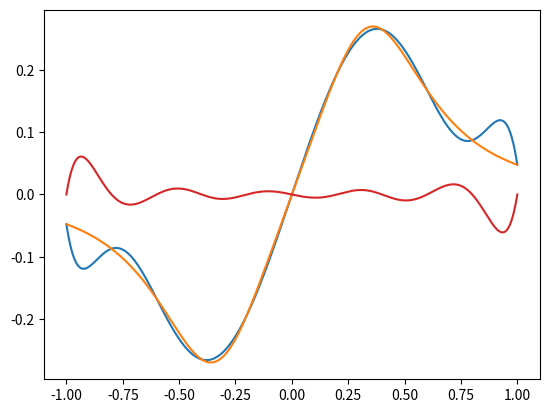

Write the Python code that produced this figure.
import numpy as np
from numpy import log as ln
import matplotlib.pyplot as plt
from scipy.optimize import minimize_scalar
import math

"""
def interpN(x, y, xx):
  n = len(x)
  DD = y
  for m in range(1, n):
    for k in range(n-1,m-1,-1):
      DD[k] = (DD[k] - DD[k-1]) / (x[k] - x[k - m])
  yy = np.zeros(len(xx))
  for k in range(n-1,-1,-1):
    yy = DD[k] + (xx-x[k])*yy
  return yy

x_values = [1970, 1980, 1990, 2000, 2010, 2020]
y_values = [203.3, 226.5, 248.7, 281.4, 308.7, 331.4]

plt.plot(x_values,y_values,'o',markersize=10)
xx = np.linspace(min(x_values),max(x_values), 1000)
yy = interpN(x_values,y_values,xx)

p1 = np.polyfit(xx,yy, len(x_values)-1)
y = 300

find = lambda x: np.polyval(p1,x) - y
year = fsolve(find, 2000)
monthfrac, yearint = math.modf(year[0])
monthfl = monthfrac/(1/12)

months = ['JAN', 'FEB', 'MAR', 'APR', 'MAY', 'JUNE', 'JULY', 'AUG', 'SEPT', 'OCT', 'NOV', 'DEC']

if 0 <= monthfl < 12:
    month = months[int(monthfl)]
else:
    month = np.NaN
    print("invalid month value")

print("estimated US population in 1997: ", round(np.polyval(p1,1997), 1), "million")
print("predicted month when the US population reached 300 million: ", month,int(yearint))

plt.plot(1997, np.polyval(p1,1997), 'o', markersize=5, color='red')
plt.plot(year, y, 'o', markersize=5, color='purple')
plt.annotate((1997, round(np.polyval(p1,1997)),1), (1997, np.polyval(p1,1997)))
plt.annotate((str(month)+" "+str(int(yearint)), round(y,1)), (year, y))
plt.plot(xx, yy)
plt.show()
"""
"""
f = lambda x: (1-x**2)**(1/2)

# create the grid with step 0.1
step = 0.5
x_grid = np.arange(0,1.01,step)
# calculate y values in grid points
y_grid = f(x_grid)
# find interpolating polynomial
p1 = np.polyfit(x_grid,y_grid,len(x_grid)-1)
# plot the grid points and interpolating polynomial
xx = np.linspace(0,1,100)
yy = np.polyval(p1,xx)
print(np.polyfit(xx,yy,len(x_grid)-1))
plt.plot(xx,yy)
plt.plot(xx,f(xx)-yy)
print(max(abs(f(xx)-yy)))
plt.plot(xx, f(xx))
plt.show()
# create the grid
#x_grid2 = np.arange(-1,1.1,0.05)
# calculate y values in grid points
#y_grid2 = f(x_grid2)

x_values=[1,2,4]
y_values=[0, ln(2), ln(4)]

p1= np.polyfit(x_values, y_values, 2)
print(p1)
print(np.polyval(p1,3))
print(ln(3)-np.polyval(p1,3))
"""
f = lambda x: (x)/(1+20*x**4)

step = 0.2
x_grid = np.arange(-1,1.01,step)
y_grid = f(x_grid)
p1 = np.polyfit(x_grid,y_grid,len(x_grid)-1)
xx = np.linspace(-1,1,1000)
yy = np.polyval(p1,xx)
error = abs((f(xx)-yy))
target_x = []
target_y = []
for i in range(500, len(xx)):
  if error[i] == max(error):
    target_x.append(xx[i])
    target_y.append(f(xx[i]))
print(target_x, target_y)

print("Largest error:", max(error))
plt.plot(xx,yy)
plt.plot(xx, f(xx))
plt.plot(target_x, target_y, 'o')
plt.show()
plt.plot(xx,f(xx)-yy)
plt.show()